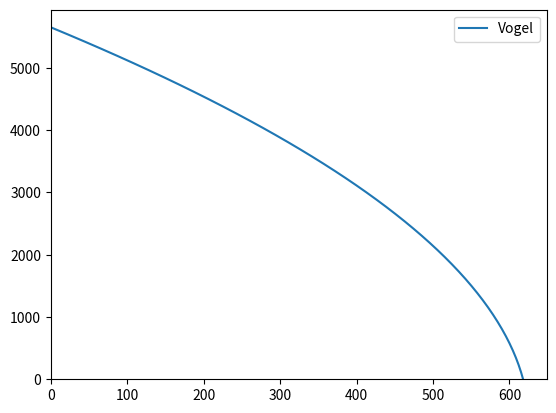

Reproduce this figure in Python.
import numpy

class IPR():

    def __init__(self,**kwargs):
        """oil field units"""

        self.poro   = kwargs.get("poro")
        self.perm   = kwargs.get("perm")
        self.height = kwargs.get("height")
        self.Bo     = kwargs.get("Bo")
        self.muo    = kwargs.get("muo")
        self.ct     = kwargs.get("ct")
        self.re     = kwargs.get("re")
        self.rw     = kwargs.get("rw")
        self.skin   = kwargs.get("skin")

    def PI(self,regime="pseudo",**kwargs):

        return getattr(self,f"PI_{regime}")(**kwargs)

    def PI_transient(self,time=1):
        """time in days"""

        upper = (self.perm*self.height)

        term = self.perm/(self.poro*self.muo*self.ct*self.rw**2)
        
        lower = 162.6*self.Bo*self.muo*(numpy.log10(term*time*24)-3.23+0.87*self.skin)

        return upper/lower

    def PI_steady(self):

        upper = (self.perm*self.height)

        lower = 141.2*self.Bo*self.muo*(numpy.log(self.re/self.rw)+self.skin)

        return upper/lower

    def PI_pseudo(self):

        upper = (self.perm*self.height)

        lower = 141.2*self.Bo*self.muo*(numpy.log(self.re/self.rw)-0.75+self.skin)

        return upper/lower

    def undersaturated(self,pres,rate=None,pwf=None,regime="pseudo",**kwargs):

        if kwargs.get("PI") is None:
            PI = getattr(self,f"PI_{regime}")(**kwargs)
        else:
            PI = kwargs.get("PI")

        if rate is None:
            return PI*(pres-pwf)
        
        return pres-rate/PI

    def vogel(self,PI,pres,rate=None,pwf=None):

        qmax = PI*pres/1.8

        if rate is None:
            return qmax*(1-0.2*(pwf/pres)-0.8*(pwf/pres)**2)

        values = 81-80*(rate/qmax)
        
        values[values<0] = numpy.nan
        
        return 0.125*pres*(numpy.sqrt(values)-1)

    def fetkovich(self,PI,pres,rate=None,pwf=None,n=None):

        qmax = PI*pres/1.8

        if rate is None:
            return qmax*(1-(pwf/pres)**2)**n

        values = 1-(rate/qmax)**(1/n)

        values[values<0] = numpy.nan

        return pres*numpy.sqrt(values)

    def saturated(self,pres,rate=None,pwf=None,model="vogel",n=None,regime="pseudo",**kwargs):

        if kwargs.get("PI") is None:
            PI = getattr(self,f"PI_{regime}")(**kwargs)
        else:
            PI = kwargs.get("PI")

        if model == "vogel":
            return self.vogel(PI,pres,rate,pwf)
        elif model == "fetkovich":
            return self.fetkovich(PI,pres,rate,pwf,n)
        
    def partial(self,pb,pres,pwf,model="vogel",n=None,regime="pseudo",**kwargs):

        rate = numpy.zeros(pwf.shape)

        if kwargs.get("PI") is None:
            PI = getattr(self,f"PI_{regime}")(**kwargs)
        else:
            PI = kwargs.get("PI")

        rate[pwf>pb] = self.undersaturated(pres,None,pwf[pwf>pb],regime,**kwargs)

        rate[pwf<=pb] = self.undersaturated(pres,None,pb,regime,**kwargs)

        if model == "vogel":
            rate[pwf<=pb] += self.vogel(PI,pb,None,pwf[pwf<=pb])
        elif model == "fetkovich":
            rate[pwf<=pb] += self.fetkovich(PI,pb,None,pwf[pwf<=pb],n)

        rate[pwf<0] = numpy.nan

        return rate

    def PI_vogel(self,pb,pres,rate1:float,pwf1:float):

        if pwf1>pb:
            return rate1/(pres-pwf1)

        dp1 = (pres-pb)+self.vogel(1,pb,None,pwf1)

        return rate1/dp1

    def PI_fetkovich(self,pb,pres,rate1:float,rate2:float,pwf1:float,pwf2:float):

        upper = numpy.log10(rate1/rate2)
        lower = numpy.log10((pres**2-pwf1**2)/(pres**2-pwf2**2))

        n = upper/lower

        dp1 = (pres-pb)+self.fetkovich(1,pb,None,pwf1,n)

        return rate1/dp1,n

if __name__ == "__main__":

    import matplotlib.pyplot as plt
    
    poro = 0.19
    perm = 8.2      # mD
    height = 53     # ft
    Pres = 5651     # psi
    Bo = 1.1
    muo = 1.7       # cp
    ct = 1.29e-5    # 1/psi
    darea = 640     # acres
    rw = 0.328      # ft
    skin = 0

    re = numpy.sqrt((43560*darea)/numpy.pi)

    Pb = 3000    # psi

    inflow = IPR(
        poro = poro,
        perm = perm,
        height = height,
        Bo = Bo,
        muo = muo,
        ct = ct,
        re = re,
        rw = rw,
        skin = skin
        )
    
    qrange = numpy.linspace(0,1200)
    prange = numpy.linspace(0,5651)
    # prange = numpy.array((5651,5000,4500,4000,3500,3000,2500,2000,1500,1000,500,0))
    # prange = numpy.array((0,565,1130,1695,2260,2826,3000,5651))

    p_transt = inflow.undersaturated(Pres,rate=qrange,regime="transient",time=30)
    p_steady = inflow.undersaturated(Pres,rate=qrange,regime="steady")
    p_pseudo = inflow.undersaturated(Pres,rate=qrange,regime="pseudo")

    q_transt = inflow.undersaturated(Pres,pwf=prange,regime="transient",time=30)
    q_steady = inflow.undersaturated(Pres,pwf=prange,regime="steady")
    q_pseudo = inflow.undersaturated(Pres,pwf=prange,regime="pseudo")
    
    # p_vogel = inflow.vogel(Pres,rate=qrange,regime="transient",time=30)
    # p_vogel = inflow.vogel(Pres,rate=qrange,regime="steady")
    p_vogel = inflow.saturated(Pres,rate=qrange,model="vogel")

    # q_vogel = inflow.vogel(Pres,pwf=prange,regime="transient",time=30)
    # q_vogel = inflow.vogel(Pres,pwf=prange,regime="steady")
    q_vogel1 = inflow.saturated(Pres,pwf=prange,model="vogel",regime="pseudo")

    q_fetkovich = inflow.saturated(Pres,pwf=prange,model="fetkovich",regime="pseudo",n=2)

    q_vogel2 = inflow.saturated(Pres,pwf=prange,regime="pseudo")

    # plt.plot(qrange,pwf_transt,label='Transient')
    # plt.plot(qrange,pwf_steady,label='Steady-State')
    # plt.plot(qrange,pwf_pseudo,label='Pseudo-Steady-State')

    # plt.plot(q_pseudo,prange,label='Pseudo')
    plt.plot(q_vogel1,prange,label='Vogel')
    # plt.plot(q_vogel2,prange,label='3000')
    # plt.plot(q_fetkovich,prange,label='Fetkovich')

    plt.legend()

    plt.xlim(xmin=0)
    plt.ylim(ymin=0)

    plt.show()
